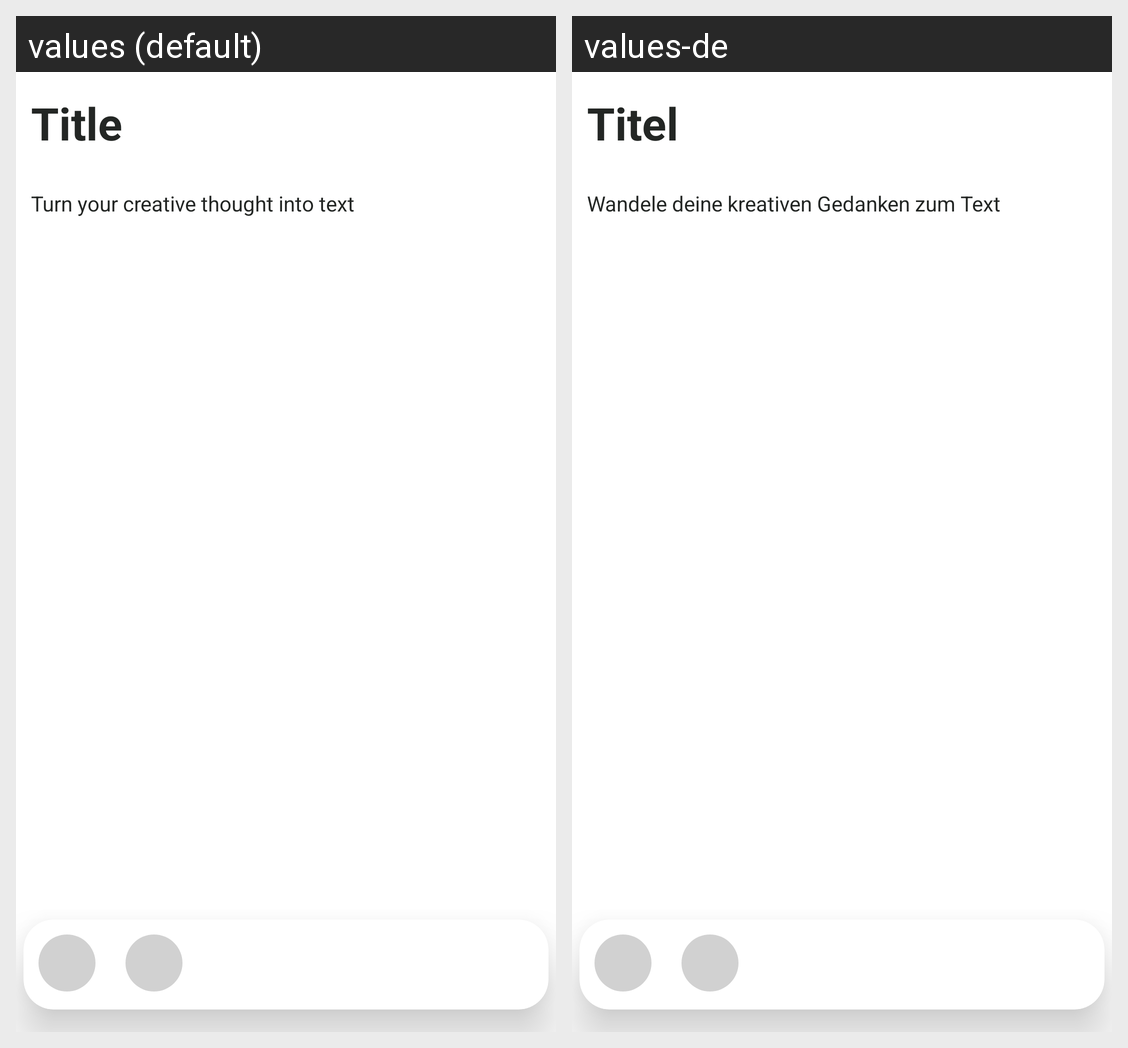

Translations of the strings shown on this Android screen, per locale in the grid:
Android screen res/layout/activity_editor.xml rendered under 2 locales, left to right: values (default), values-de. Device: Nexus 5 (rendered at 1080×1920; each locale shown at half size, 540×960, under a caption strip naming it); theme Theme.SafeNotes.Light.NoActionbar.
Strings drawn on this screen, with the default value and each locale's value (text and hints the layout hard-codes, and strings that could not be matched under every locale, appear in the picture but are not listed):

theTitle
  values: Title
  values-de: Titel

writeSomething
  values: Turn your creative thought into text
  values-de: Wandele deine kreativen Gedanken zum Text
